Labelled photos from "new_dataset", an image-classification folder in Dev789-del/Tree-Classification-Image-. The possible labels are: African tulip, Alstonia scholaris, orange tree, Royal poinciana, silver birch.

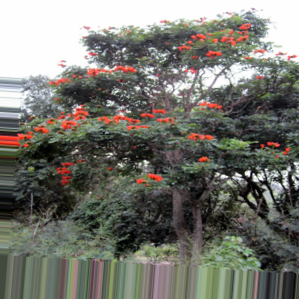
Label: African tulip

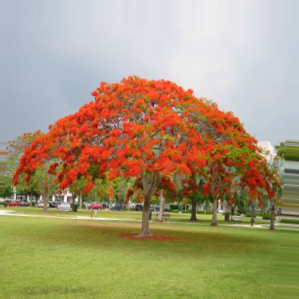
Label: Royal poinciana

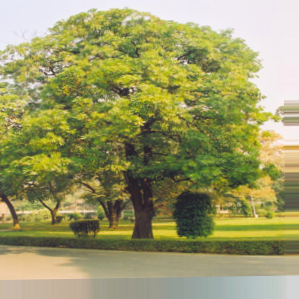
Label: Alstonia scholaris

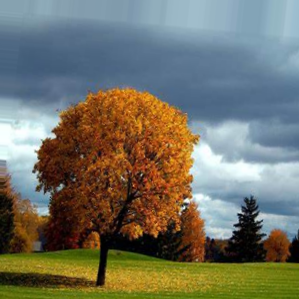
Label: orange tree

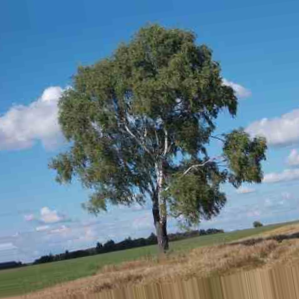
Label: silver birch

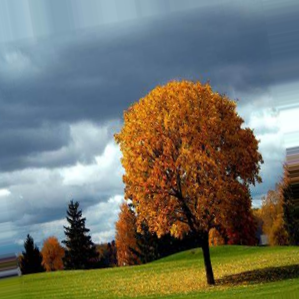
Label: orange tree
